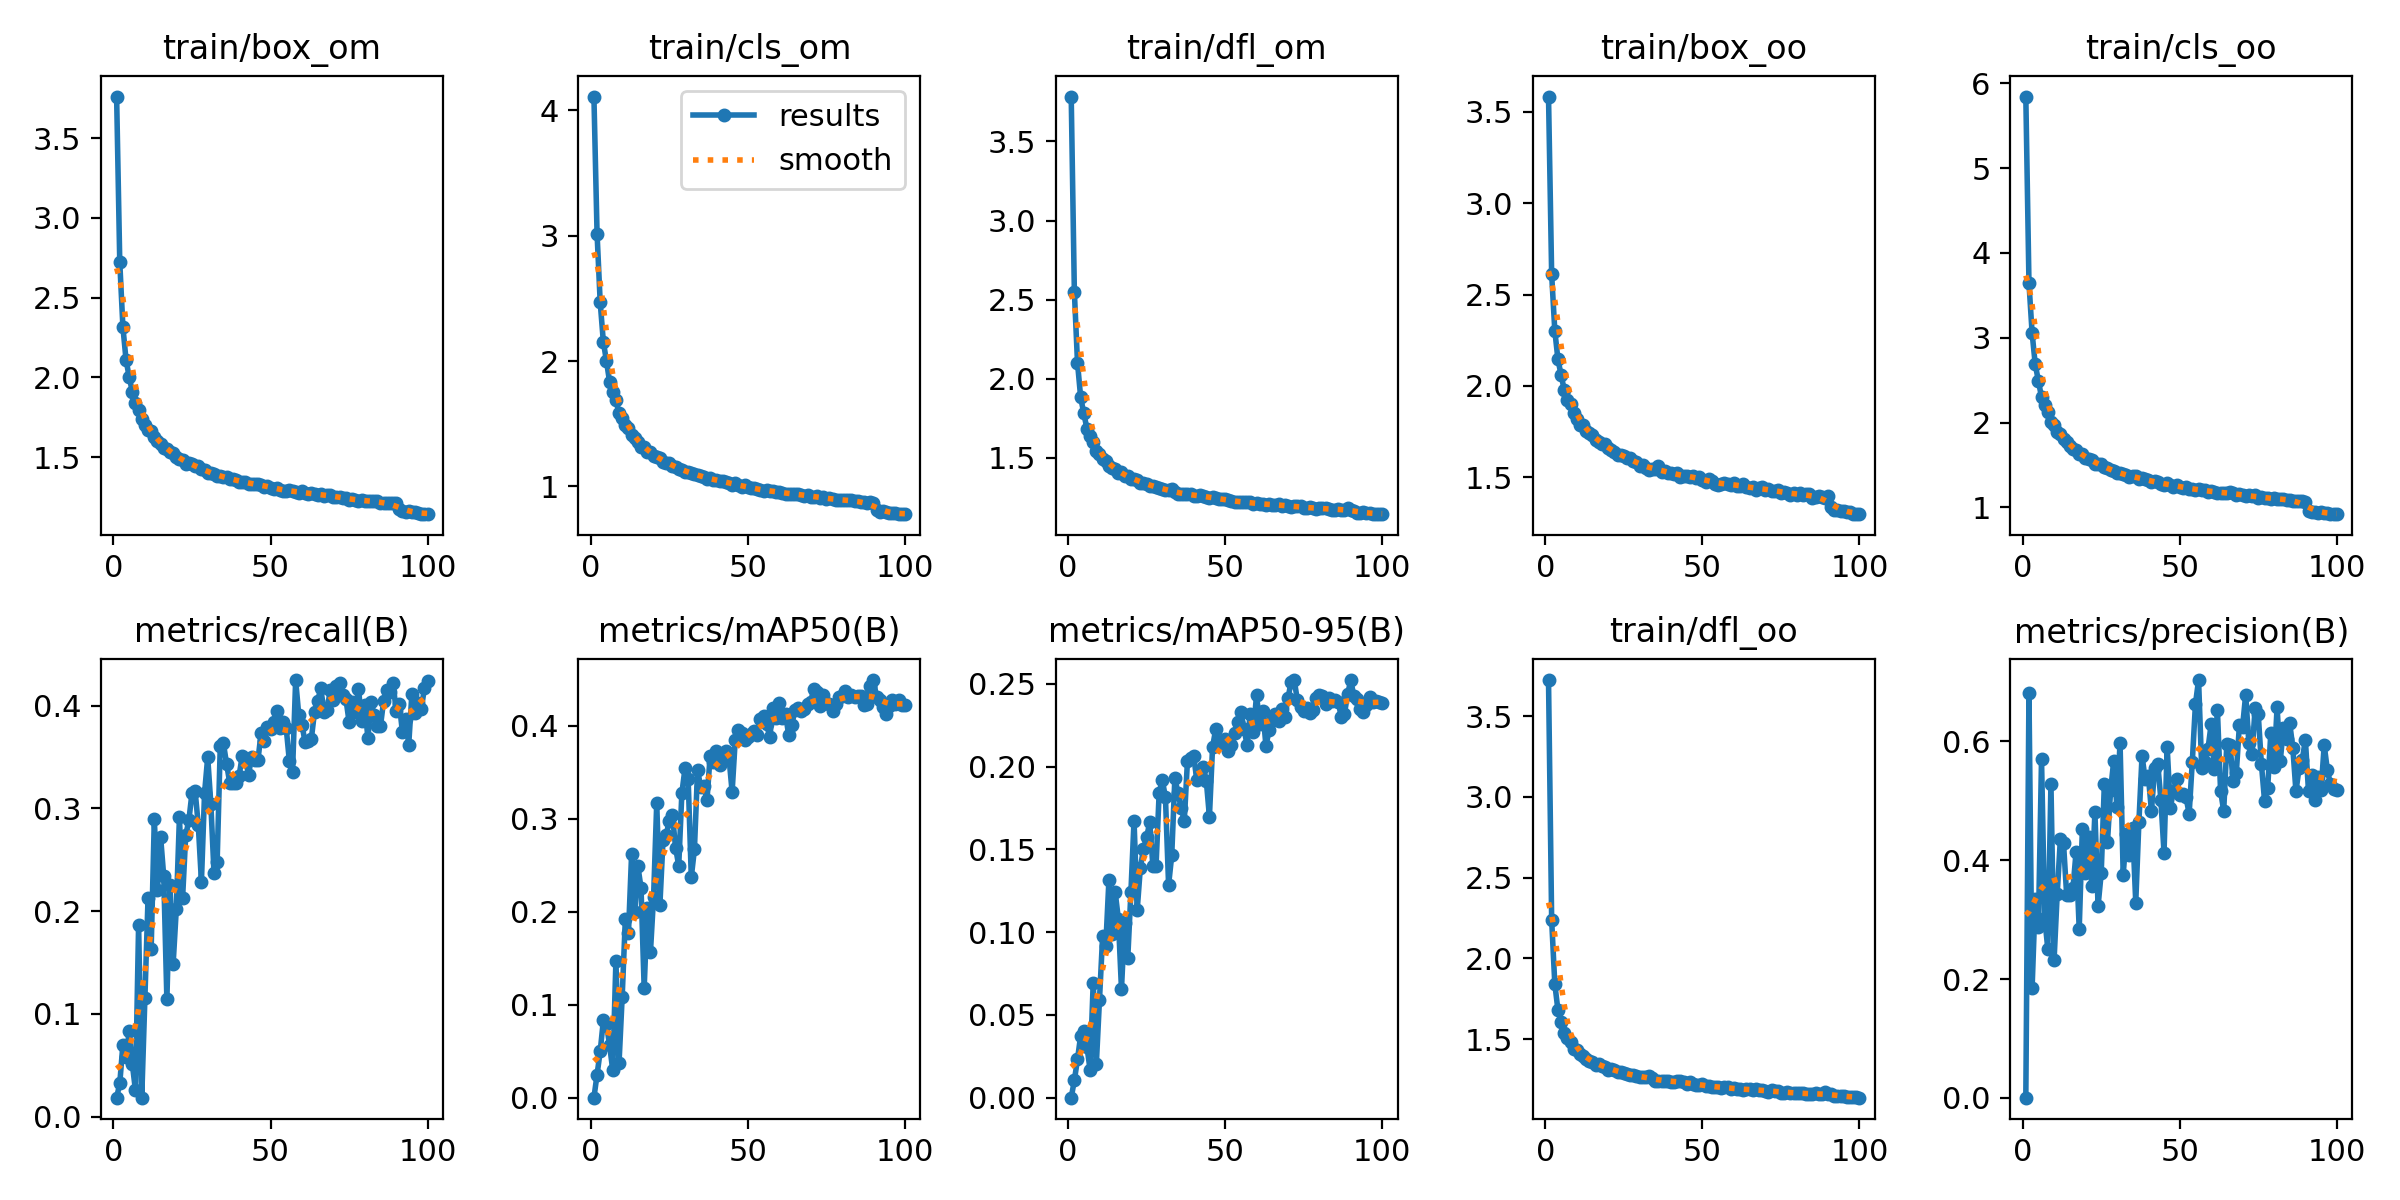

Data behind this chart, as committed beside it:
epoch, train/box_om, train/cls_om, train/dfl_om, train/box_oo, train/cls_oo, train/dfl_oo, metrics/precision(B), metrics/recall(B), metrics/mAP50(B), metrics/mAP50-95(B), val/box_om, val/cls_om, val/dfl_om, val/box_oo, val/cls_oo, val/dfl_oo, lr/pg0, lr/pg1, lr/pg2
1, 3.761, 4.108, 3.784, 3.584, 5.843, 3.723, 0.00029, 0.01837, 0.00022, 8e-05, 3.716, 4.869, 3.306, 3.539, 7.636, 3.252, 0.0003676, 0.0003676, 0.0003676
2, 2.724, 3.016, 2.55, 2.61, 3.647, 2.236, 0.6825, 0.03221, 0.02494, 0.01053, 2.752, 3.397, 2.387, 2.767, 4.229, 2.167, 0.0007306, 0.0007306, 0.0007306
3, 2.316, 2.467, 2.101, 2.302, 3.057, 1.842, 0.1842, 0.07007, 0.04997, 0.02326, 2.583, 3.249, 2.189, 2.594, 3.854, 1.99, 0.001086, 0.001086, 0.001086
4, 2.109, 2.153, 1.883, 2.145, 2.685, 1.679, 0.3351, 0.05803, 0.08319, 0.03741, 2.353, 2.854, 1.928, 2.434, 3.337, 1.771, 0.001078, 0.001078, 0.001078
5, 2.003, 1.998, 1.782, 2.06, 2.494, 1.608, 0.2879, 0.08287, 0.07895, 0.04018, 2.275, 2.583, 1.868, 2.378, 3.222, 1.717, 0.001078, 0.001078, 0.001078
6, 1.91, 1.832, 1.685, 1.979, 2.297, 1.537, 0.5699, 0.05097, 0.05634, 0.03095, 2.467, 2.991, 2.063, 2.499, 3.523, 1.865, 0.001067, 0.001067, 0.001067
7, 1.838, 1.755, 1.636, 1.922, 2.203, 1.51, 0.3036, 0.02547, 0.02957, 0.017, 2.893, 3.712, 2.324, 2.754, 4.454, 2.057, 0.001056, 0.001056, 0.001056
8, 1.798, 1.688, 1.599, 1.899, 2.122, 1.481, 0.2507, 0.1868, 0.147, 0.06949, 2.129, 2.155, 1.703, 2.246, 2.732, 1.591, 0.001045, 0.001045, 0.001045
9, 1.738, 1.583, 1.544, 1.85, 2.005, 1.441, 0.5291, 0.01837, 0.03782, 0.02052, 2.693, 4.329, 2.486, 2.854, 5.147, 2.313, 0.001034, 0.001034, 0.001034
10, 1.7, 1.548, 1.523, 1.817, 1.975, 1.434, 0.2324, 0.115, 0.1086, 0.05925, 2.276, 2.599, 1.857, 2.392, 3.457, 1.789, 0.001023, 0.001023, 0.001023
11, 1.667, 1.493, 1.493, 1.784, 1.894, 1.409, 0.344, 0.2126, 0.1922, 0.09758, 1.925, 1.836, 1.558, 2.085, 2.359, 1.479, 0.001012, 0.001012, 0.001012
12, 1.661, 1.462, 1.482, 1.787, 1.86, 1.397, 0.4354, 0.1634, 0.1773, 0.09176, 2.083, 2.134, 1.675, 2.253, 2.877, 1.582, 0.001001, 0.001001, 0.001001
13, 1.624, 1.412, 1.449, 1.753, 1.805, 1.374, 0.4291, 0.2893, 0.2621, 0.1313, 1.829, 1.557, 1.482, 2.017, 2.046, 1.421, 0.00099, 0.00099, 0.00099
14, 1.6, 1.389, 1.435, 1.74, 1.767, 1.366, 0.3416, 0.221, 0.1996, 0.09868, 1.939, 1.755, 1.551, 2.115, 2.316, 1.47, 0.000979, 0.000979, 0.000979
15, 1.583, 1.353, 1.427, 1.731, 1.724, 1.358, 0.3419, 0.2726, 0.2488, 0.1242, 1.77, 1.592, 1.449, 1.988, 2.064, 1.404, 0.000968, 0.000968, 0.000968
16, 1.559, 1.315, 1.404, 1.702, 1.684, 1.341, 0.3528, 0.234, 0.2256, 0.1082, 1.931, 1.772, 1.552, 2.076, 2.325, 1.47, 0.000957, 0.000957, 0.000957
17, 1.553, 1.316, 1.41, 1.694, 1.672, 1.349, 0.4138, 0.1142, 0.1178, 0.06557, 2.284, 2.776, 1.906, 2.391, 3.599, 1.783, 0.000946, 0.000946, 0.000946
18, 1.53, 1.278, 1.387, 1.681, 1.63, 1.332, 0.2841, 0.2251, 0.204, 0.1057, 1.927, 1.684, 1.529, 2.127, 2.251, 1.457, 0.000935, 0.000935, 0.000935
19, 1.528, 1.277, 1.385, 1.681, 1.626, 1.329, 0.4528, 0.1488, 0.1568, 0.08413, 2.123, 2.271, 1.67, 2.291, 2.95, 1.591, 0.000924, 0.000924, 0.000924
20, 1.504, 1.241, 1.363, 1.657, 1.584, 1.31, 0.379, 0.202, 0.2163, 0.1241, 1.867, 1.734, 1.488, 2.028, 2.27, 1.421, 0.000913, 0.000913, 0.000913
21, 1.49, 1.234, 1.367, 1.647, 1.569, 1.315, 0.44, 0.2915, 0.3168, 0.1673, 1.76, 1.414, 1.423, 1.923, 1.849, 1.349, 0.000902, 0.000902, 0.000902
22, 1.48, 1.225, 1.357, 1.637, 1.553, 1.31, 0.3573, 0.2127, 0.207, 0.1133, 1.922, 1.906, 1.541, 2.072, 2.461, 1.44, 0.000891, 0.000891, 0.000891
23, 1.454, 1.191, 1.341, 1.623, 1.513, 1.297, 0.4808, 0.2739, 0.2769, 0.1386, 1.846, 1.464, 1.462, 1.994, 1.932, 1.371, 0.00088, 0.00088, 0.00088
24, 1.464, 1.191, 1.343, 1.619, 1.506, 1.295, 0.3229, 0.2885, 0.2822, 0.1501, 1.681, 1.358, 1.397, 1.919, 1.77, 1.351, 0.000869, 0.000869, 0.000869
25, 1.454, 1.186, 1.337, 1.614, 1.509, 1.29, 0.378, 0.3153, 0.298, 0.1572, 1.749, 1.37, 1.412, 1.948, 1.782, 1.357, 0.000858, 0.000858, 0.000858
26, 1.444, 1.165, 1.325, 1.606, 1.475, 1.284, 0.5282, 0.3168, 0.3035, 0.1664, 1.665, 1.366, 1.372, 1.904, 1.806, 1.327, 0.000847, 0.000847, 0.000847
27, 1.443, 1.157, 1.321, 1.607, 1.463, 1.28, 0.4313, 0.2839, 0.269, 0.1399, 1.851, 1.683, 1.469, 2.017, 2.172, 1.403, 0.000836, 0.000836, 0.000836
28, 1.425, 1.139, 1.315, 1.589, 1.435, 1.279, 0.5183, 0.2288, 0.2493, 0.1399, 1.85, 1.792, 1.507, 2.075, 2.404, 1.453, 0.000825, 0.000825, 0.000825
29, 1.417, 1.133, 1.307, 1.583, 1.432, 1.27, 0.5679, 0.3152, 0.3275, 0.1843, 1.665, 1.319, 1.366, 1.879, 1.73, 1.326, 0.000814, 0.000814, 0.000814
30, 1.403, 1.113, 1.303, 1.563, 1.402, 1.264, 0.4893, 0.3499, 0.354, 0.1918, 1.667, 1.278, 1.375, 1.855, 1.678, 1.305, 0.000803, 0.000803, 0.000803
31, 1.403, 1.117, 1.298, 1.566, 1.408, 1.264, 0.5981, 0.3043, 0.3431, 0.1814, 1.702, 1.279, 1.364, 1.909, 1.677, 1.317, 0.000792, 0.000792, 0.000792
32, 1.391, 1.104, 1.295, 1.55, 1.391, 1.264, 0.3756, 0.2375, 0.2371, 0.1285, 1.892, 1.572, 1.512, 2.084, 2.145, 1.444, 0.000781, 0.000781, 0.000781
33, 1.382, 1.099, 1.3, 1.542, 1.379, 1.271, 0.4451, 0.2475, 0.267, 0.1463, 1.852, 1.547, 1.474, 2.064, 2.112, 1.423, 0.00077, 0.00077, 0.00077
34, 1.381, 1.088, 1.282, 1.547, 1.359, 1.256, 0.4086, 0.3611, 0.3525, 0.1933, 1.657, 1.226, 1.344, 1.895, 1.595, 1.326, 0.000759, 0.000759, 0.000759
35, 1.373, 1.08, 1.273, 1.544, 1.365, 1.243, 0.4536, 0.3636, 0.3335, 0.1837, 1.641, 1.291, 1.339, 1.878, 1.678, 1.33, 0.000748, 0.000748, 0.000748
36, 1.376, 1.076, 1.274, 1.559, 1.367, 1.242, 0.3289, 0.3436, 0.3347, 0.1751, 1.621, 1.227, 1.333, 1.827, 1.628, 1.293, 0.000737, 0.000737, 0.000737
37, 1.36, 1.061, 1.27, 1.53, 1.339, 1.242, 0.4642, 0.3253, 0.3199, 0.1672, 1.823, 1.463, 1.462, 2.035, 1.892, 1.412, 0.000726, 0.000726, 0.000726
38, 1.362, 1.065, 1.269, 1.536, 1.343, 1.243, 0.5759, 0.3253, 0.3675, 0.2031, 1.612, 1.219, 1.335, 1.853, 1.562, 1.304, 0.000715, 0.000715, 0.000715
39, 1.356, 1.054, 1.269, 1.521, 1.33, 1.244, 0.5366, 0.3246, 0.3612, 0.2052, 1.616, 1.267, 1.335, 1.839, 1.623, 1.302, 0.000704, 0.000704, 0.000704
40, 1.343, 1.048, 1.259, 1.52, 1.318, 1.235, 0.5422, 0.3319, 0.3725, 0.2061, 1.617, 1.24, 1.337, 1.853, 1.601, 1.31, 0.000693, 0.000693, 0.000693
41, 1.347, 1.042, 1.261, 1.52, 1.303, 1.238, 0.4828, 0.3515, 0.3573, 0.1917, 1.672, 1.246, 1.365, 1.899, 1.56, 1.32, 0.000682, 0.000682, 0.000682
42, 1.344, 1.045, 1.263, 1.521, 1.306, 1.238, 0.5549, 0.3489, 0.371, 0.1965, 1.635, 1.204, 1.325, 1.882, 1.56, 1.306, 0.000671, 0.000671, 0.000671
43, 1.332, 1.039, 1.261, 1.502, 1.298, 1.239, 0.5627, 0.3329, 0.3727, 0.1999, 1.632, 1.26, 1.346, 1.892, 1.623, 1.33, 0.0006601, 0.0006601, 0.0006601
44, 1.329, 1.025, 1.254, 1.505, 1.278, 1.232, 0.5019, 0.3505, 0.3658, 0.1915, 1.722, 1.28, 1.376, 1.984, 1.646, 1.358, 0.000649, 0.000649, 0.000649
45, 1.331, 1.012, 1.243, 1.508, 1.269, 1.222, 0.4126, 0.3467, 0.3288, 0.1697, 1.7, 1.305, 1.366, 1.913, 1.725, 1.312, 0.0006381, 0.0006381, 0.0006381
46, 1.333, 1.026, 1.254, 1.501, 1.283, 1.234, 0.5908, 0.3472, 0.385, 0.2117, 1.577, 1.198, 1.324, 1.818, 1.554, 1.294, 0.000627, 0.000627, 0.000627
47, 1.327, 1.008, 1.245, 1.507, 1.268, 1.222, 0.4887, 0.3736, 0.3955, 0.2225, 1.591, 1.194, 1.32, 1.804, 1.51, 1.3, 0.0006161, 0.0006161, 0.0006161
48, 1.314, 0.9988, 1.238, 1.495, 1.244, 1.219, 0.5163, 0.366, 0.3919, 0.214, 1.595, 1.188, 1.31, 1.846, 1.509, 1.286, 0.000605, 0.000605, 0.000605
49, 1.321, 1.008, 1.238, 1.5, 1.268, 1.215, 0.5369, 0.3793, 0.3844, 0.2144, 1.631, 1.23, 1.321, 1.878, 1.583, 1.307, 0.0005941, 0.0005941, 0.0005941
50, 1.309, 0.9949, 1.241, 1.485, 1.245, 1.219, 0.5106, 0.3775, 0.388, 0.2167, 1.592, 1.201, 1.318, 1.848, 1.508, 1.302, 0.000583, 0.000583, 0.000583
51, 1.302, 0.9856, 1.232, 1.473, 1.231, 1.213, 0.5114, 0.3845, 0.3911, 0.2097, 1.65, 1.177, 1.334, 1.895, 1.536, 1.314, 0.0005721, 0.0005721, 0.0005721
52, 1.306, 0.9841, 1.229, 1.488, 1.237, 1.207, 0.5061, 0.3952, 0.3937, 0.2128, 1.662, 1.193, 1.346, 1.902, 1.562, 1.319, 0.0005611, 0.0005611, 0.0005611
53, 1.296, 0.978, 1.224, 1.477, 1.223, 1.205, 0.4782, 0.3789, 0.3899, 0.22, 1.596, 1.18, 1.321, 1.822, 1.492, 1.286, 0.0005501, 0.0005501, 0.0005501
54, 1.286, 0.9718, 1.22, 1.464, 1.213, 1.203, 0.5656, 0.3841, 0.4069, 0.2269, 1.585, 1.168, 1.309, 1.831, 1.486, 1.296, 0.0005391, 0.0005391, 0.0005391
55, 1.287, 0.9658, 1.22, 1.457, 1.204, 1.203, 0.663, 0.3781, 0.4107, 0.233, 1.586, 1.148, 1.3, 1.817, 1.453, 1.282, 0.0005281, 0.0005281, 0.0005281
56, 1.292, 0.9692, 1.222, 1.46, 1.213, 1.2, 0.7035, 0.346, 0.4014, 0.2227, 1.59, 1.154, 1.314, 1.815, 1.496, 1.294, 0.0005171, 0.0005171, 0.0005171
57, 1.288, 0.9642, 1.22, 1.47, 1.204, 1.203, 0.5548, 0.3352, 0.3873, 0.2131, 1.659, 1.193, 1.337, 1.87, 1.54, 1.3, 0.0005061, 0.0005061, 0.0005061
58, 1.282, 0.965, 1.221, 1.462, 1.206, 1.203, 0.5657, 0.4251, 0.4191, 0.2319, 1.576, 1.113, 1.305, 1.798, 1.469, 1.28, 0.0004951, 0.0004951, 0.0004951
59, 1.277, 0.9548, 1.211, 1.457, 1.185, 1.192, 0.5877, 0.3906, 0.4082, 0.2209, 1.607, 1.159, 1.312, 1.845, 1.471, 1.298, 0.0004841, 0.0004841, 0.0004841
60, 1.285, 0.9589, 1.212, 1.467, 1.193, 1.195, 0.6291, 0.3815, 0.4239, 0.2432, 1.569, 1.133, 1.289, 1.795, 1.469, 1.269, 0.0004731, 0.0004731, 0.0004731
... 40 more rows
